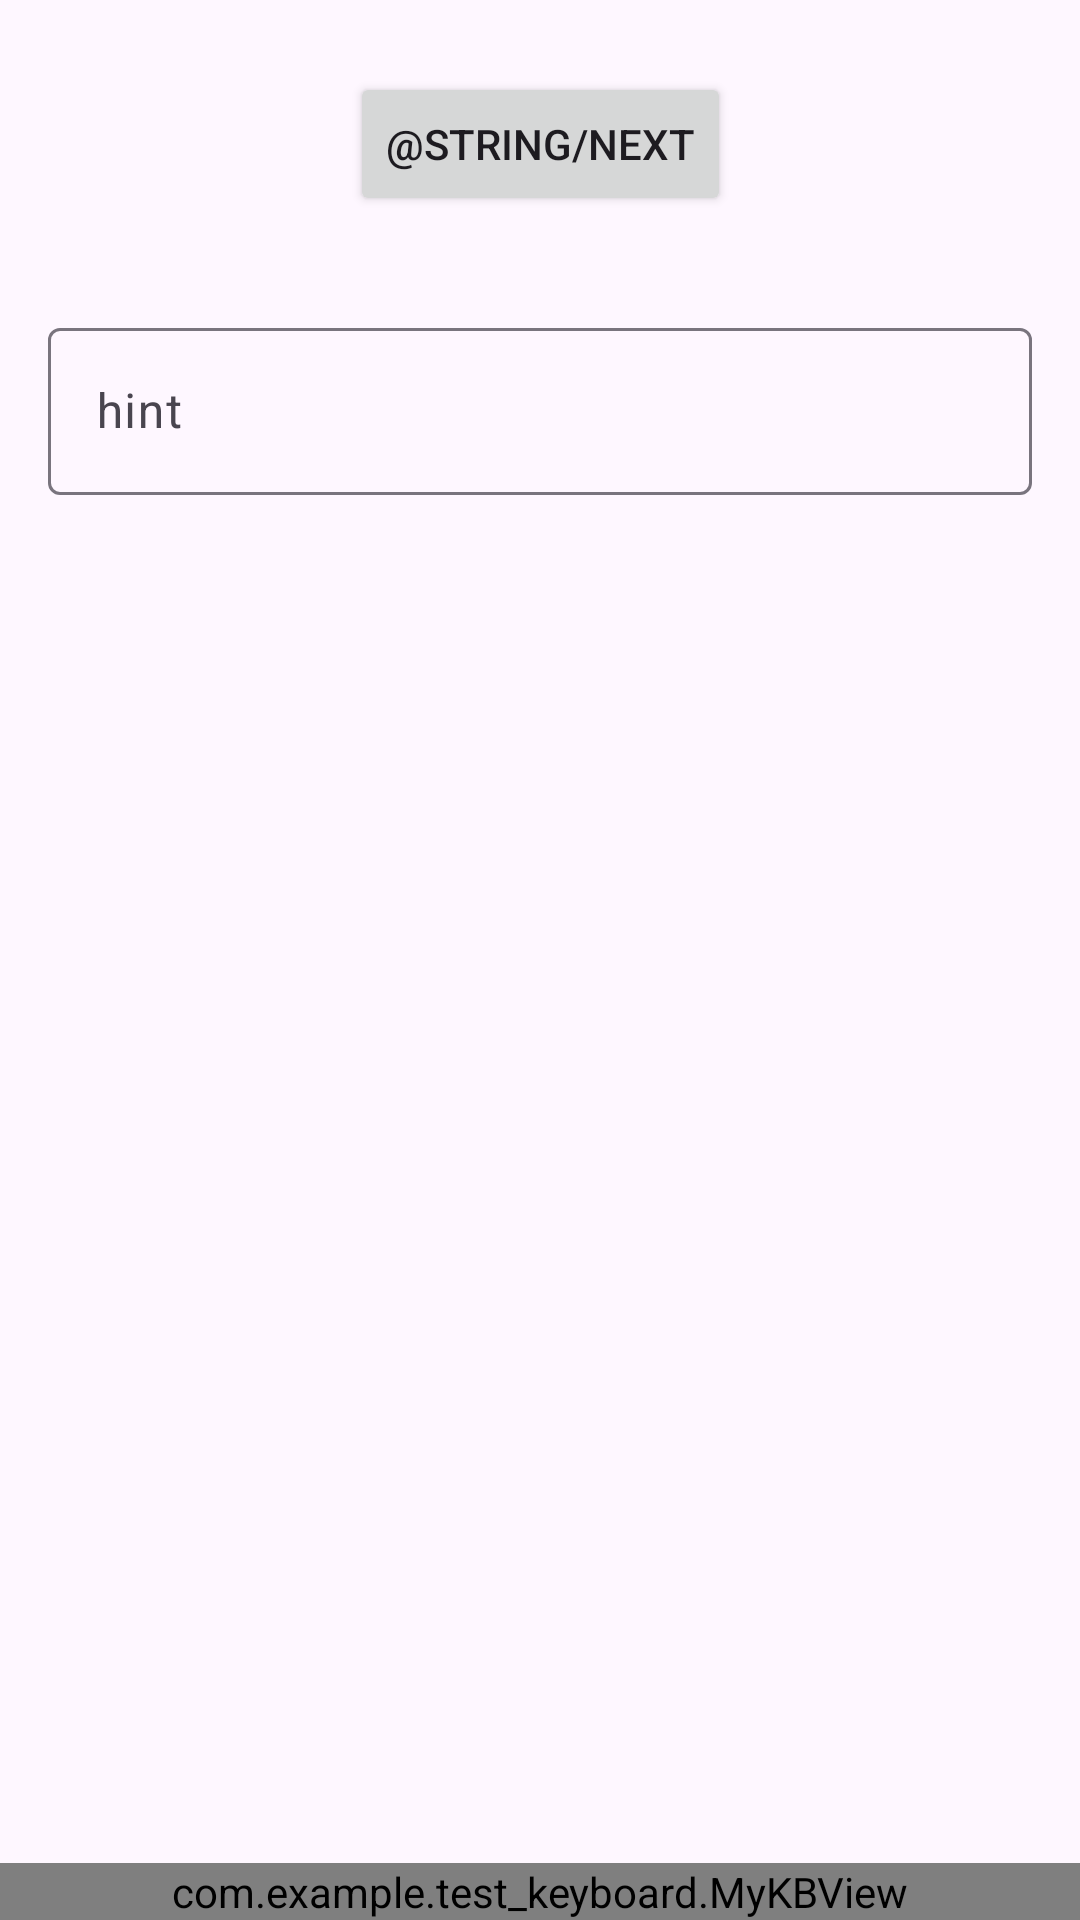

This screen was rendered from an Android layout file. Write that file and the resources it references.
<!-- AndroidManifest.xml: application theme Theme.Testkeyboard -->
<!-- res/layout/fragment_first.xml -->
<?xml version="1.0" encoding="utf-8"?>
<androidx.constraintlayout.widget.ConstraintLayout xmlns:android="http://schemas.android.com/apk/res/android"
    xmlns:app="http://schemas.android.com/apk/res-auto"
    xmlns:tools="http://schemas.android.com/tools"
    android:layout_width="match_parent"
    android:layout_height="match_parent"
    tools:context=".FirstFragment">

    <Button
        android:id="@+id/button_first"
        android:layout_width="wrap_content"
        android:layout_height="wrap_content"
        android:layout_marginTop="24dp"
        android:text="@string/next"
        app:layout_constraintEnd_toEndOf="parent"
        app:layout_constraintStart_toStartOf="parent"
        app:layout_constraintTop_toTopOf="parent" />

    <com.google.android.material.textfield.TextInputLayout
        android:id="@+id/textInputLayout"
        android:layout_width="match_parent"
        android:layout_height="wrap_content"
        android:layout_marginTop="16dp"
        android:padding="16dp"
        app:layout_constraintEnd_toEndOf="parent"
        app:layout_constraintStart_toStartOf="parent"
        app:layout_constraintTop_toBottomOf="@id/button_first">

        <com.google.android.material.textfield.TextInputEditText
            android:id="@+id/text_input_edit"
            android:layout_width="match_parent"
            android:layout_height="wrap_content"
            android:hint="hint" />

    </com.google.android.material.textfield.TextInputLayout>

    <com.example.test_keyboard.MyKBView
        android:id="@+id/myKBView"
        android:layout_width="match_parent"
        android:layout_height="wrap_content"
        app:layout_constraintBottom_toBottomOf="parent"
        app:layout_constraintEnd_toEndOf="parent"
        app:layout_constraintStart_toStartOf="parent" />


</androidx.constraintlayout.widget.ConstraintLayout>
<!-- resources referenced by this layout -->
<resources>
  <style name="Theme.Testkeyboard" parent="Base.Theme.Testkeyboard" />
  <style name="Base.Theme.Testkeyboard" parent="Theme.Material3.DayNight.NoActionBar">
          
          
      </style>
</resources>
